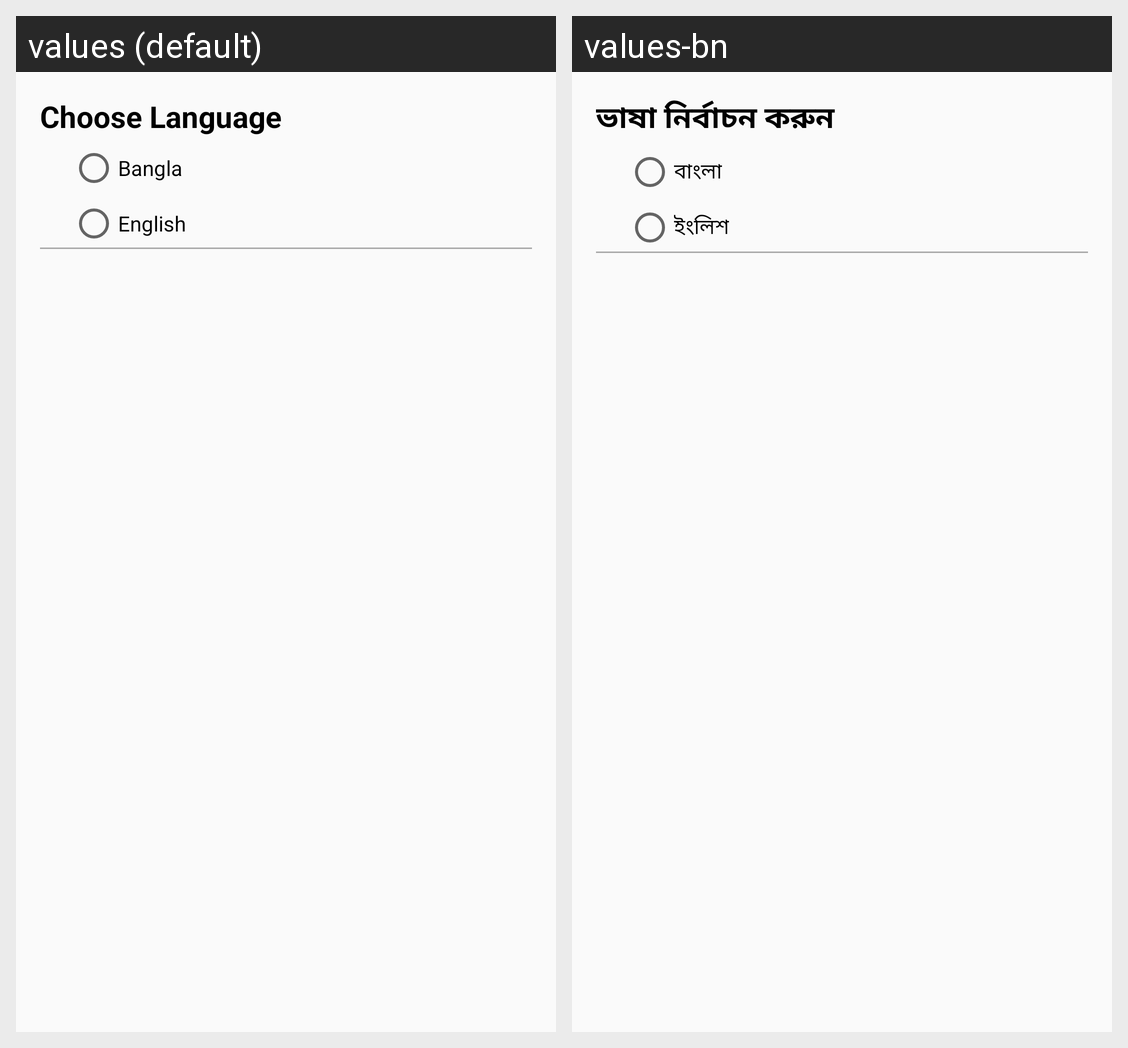

The same Android screen rendered under two of its app's locales, left to right. List the strings drawn on it with the default value and each locale's translation.
Android screen res/layout/activity_settings.xml rendered under 2 locales, left to right: values (default), values-bn. Device: Nexus 5 (rendered at 1080×1920; each locale shown at half size, 540×960, under a caption strip naming it); theme AppTheme.
Strings drawn on this screen, with the default value and each locale's value (text and hints the layout hard-codes, and strings that could not be matched under every locale, appear in the picture but are not listed):

choose_your_language
  values: Choose Language
  values-bn: ভাষা নির্বাচন করুন

bangla
  values: Bangla
  values-bn: বাংলা

english
  values: English
  values-bn: ইংলিশ
